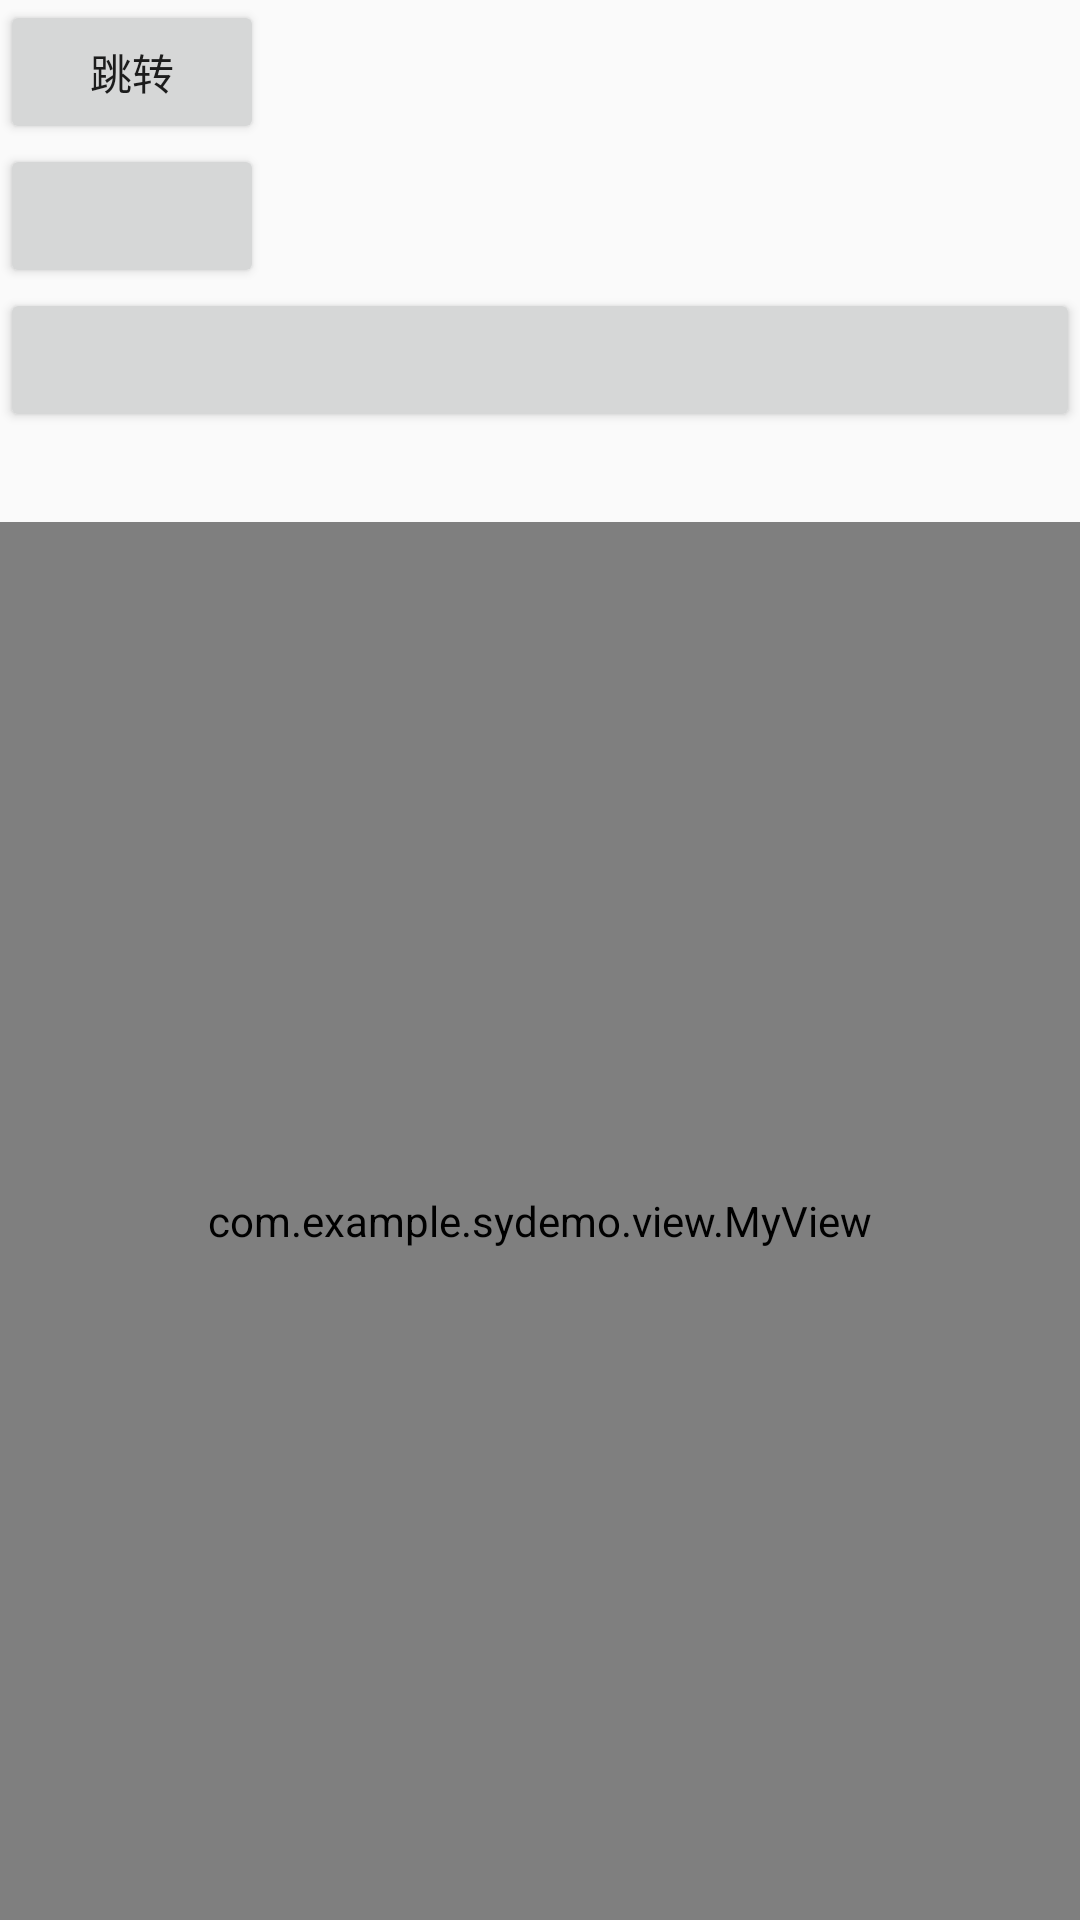

Layout XML and referenced resources for this Android screen:
<!-- AndroidManifest.xml: activity theme mytheme -->
<!-- res/layout/activity_home.xml -->
<?xml version="1.0" encoding="utf-8"?>
<LinearLayout xmlns:android="http://schemas.android.com/apk/res/android"
    xmlns:app="http://schemas.android.com/apk/res-auto"
    xmlns:tools="http://schemas.android.com/tools"
    android:layout_width="match_parent"
    android:id="@+id/main_layout"
    android:orientation="vertical"
    android:layout_height="match_parent"
    tools:context=".ui.homeactivity.HomeActivity">

<Button
    android:text="跳转"
    android:id="@+id/hello_bn"
    android:layout_width="wrap_content"
    android:layout_height="wrap_content"></Button>
    <Button
        android:id="@+id/notify_bn"
        android:layout_width="wrap_content"
        android:layout_height="wrap_content"></Button>
    <Button
        android:id="@+id/hello_bn2"
        android:layout_width="360dp"
        android:layout_height="wrap_content"/>
    <com.example.sydemo.view.MyView
        android:layout_marginTop="30dp"
        android:layout_width="match_parent"
        android:layout_height="match_parent"></com.example.sydemo.view.MyView>
</LinearLayout>
<!-- resources referenced by this layout -->
<resources>
  <style name="mytheme" parent="Theme.AppCompat.Light.DarkActionBar">
          
          <item name="colorPrimary">@color/colorPrimary</item>
          <item name="colorPrimaryDark">@color/colorPrimaryDark</item>
          <item name="colorAccent">@color/colorAccent</item>
          <item name="windowActionBar">false</item>
  
          <item name="windowNoTitle">true</item>
      </style>
  <color name="colorPrimary">#008577</color>
  <color name="colorPrimaryDark">#00574B</color>
  <color name="colorAccent">#FFFFFF</color>
</resources>
